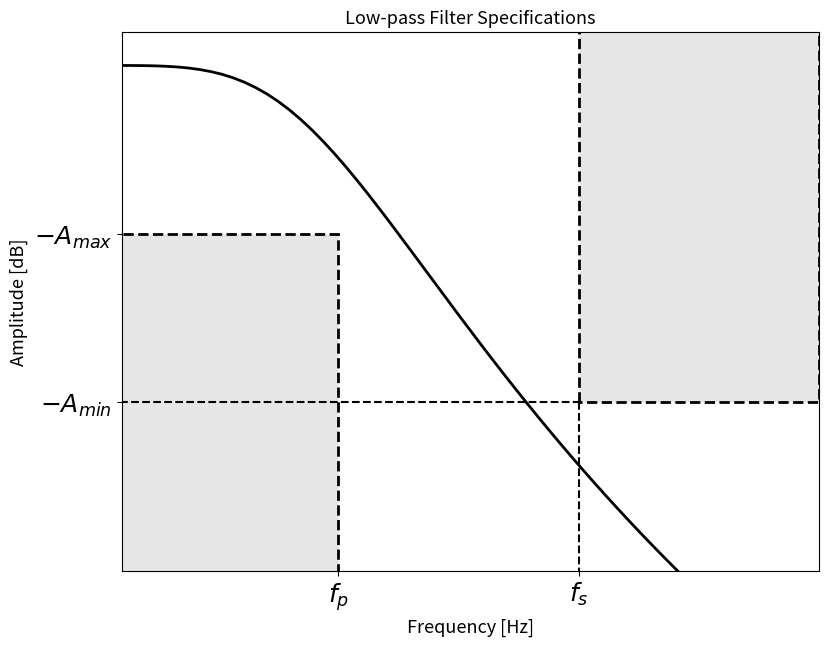

The script that saved this image: (Note: this script raises an exception after producing the figure.)
import numpy as np
import matplotlib.pyplot as plt
import scipy.signal as signal

import matplotlib as mpl
# mpl.rc('text', usetex=True)


sample_rate = 48e3
fp = 1000
fs = 2000
Amax = 5
Amin = 10
fmin = 0
fmax = 3e3



fig, ax = plt.subplots(figsize=(9,7))
axis_focus = [1e2, fmax, -15, 1]

# Plot boxes
box_style = dict(linewidth=2, linestyle='--', edgecolor='k', facecolor='0.9')
ax.fill([fmin, fmin,  fp,  fp], [-Amin*2, -Amax, -Amax, -Amin*2], **box_style) # pass
ax.fill([fs, fs,  fmax,  fmax], [-Amin, Amax, Amax, -Amin], **box_style) # stop

# Low pass filter example
N, Wn = signal.buttord(fp/sample_rate*2.5, fs/sample_rate*2, Amax, Amin)
b, a = signal.butter(N, Wn, btype='low')
w, h = signal.freqz(b,a,fs=sample_rate)
ax.plot(w, 20*np.log10(np.abs(h)), linewidth=2, color='k')

# Set ticks
plt.xticks(ticks=[fp,fs], labels=['$f_p$','$f_s$'], fontsize=18)
ax.plot([fs,fs],[-Amin,-30], 'k--')
plt.yticks(ticks=[-Amax,-Amin], labels=['$-A_{max}$','$-A_{min}$'], fontsize=18)
ax.plot([0,fs],[-Amin,-Amin], 'k--')


# Set plot properties
ax.set_title('Low-pass Filter Specifications', fontsize=13)
ax.set_xlabel('Frequency [Hz]', fontsize=13)
ax.set_ylabel('Amplitude [dB]', fontsize=13)
ax.axis(axis_focus)
plt.savefig('images/example_spec.eps', format='eps')
plt.savefig('images/example_spec.png', format='png')
plt.show()


